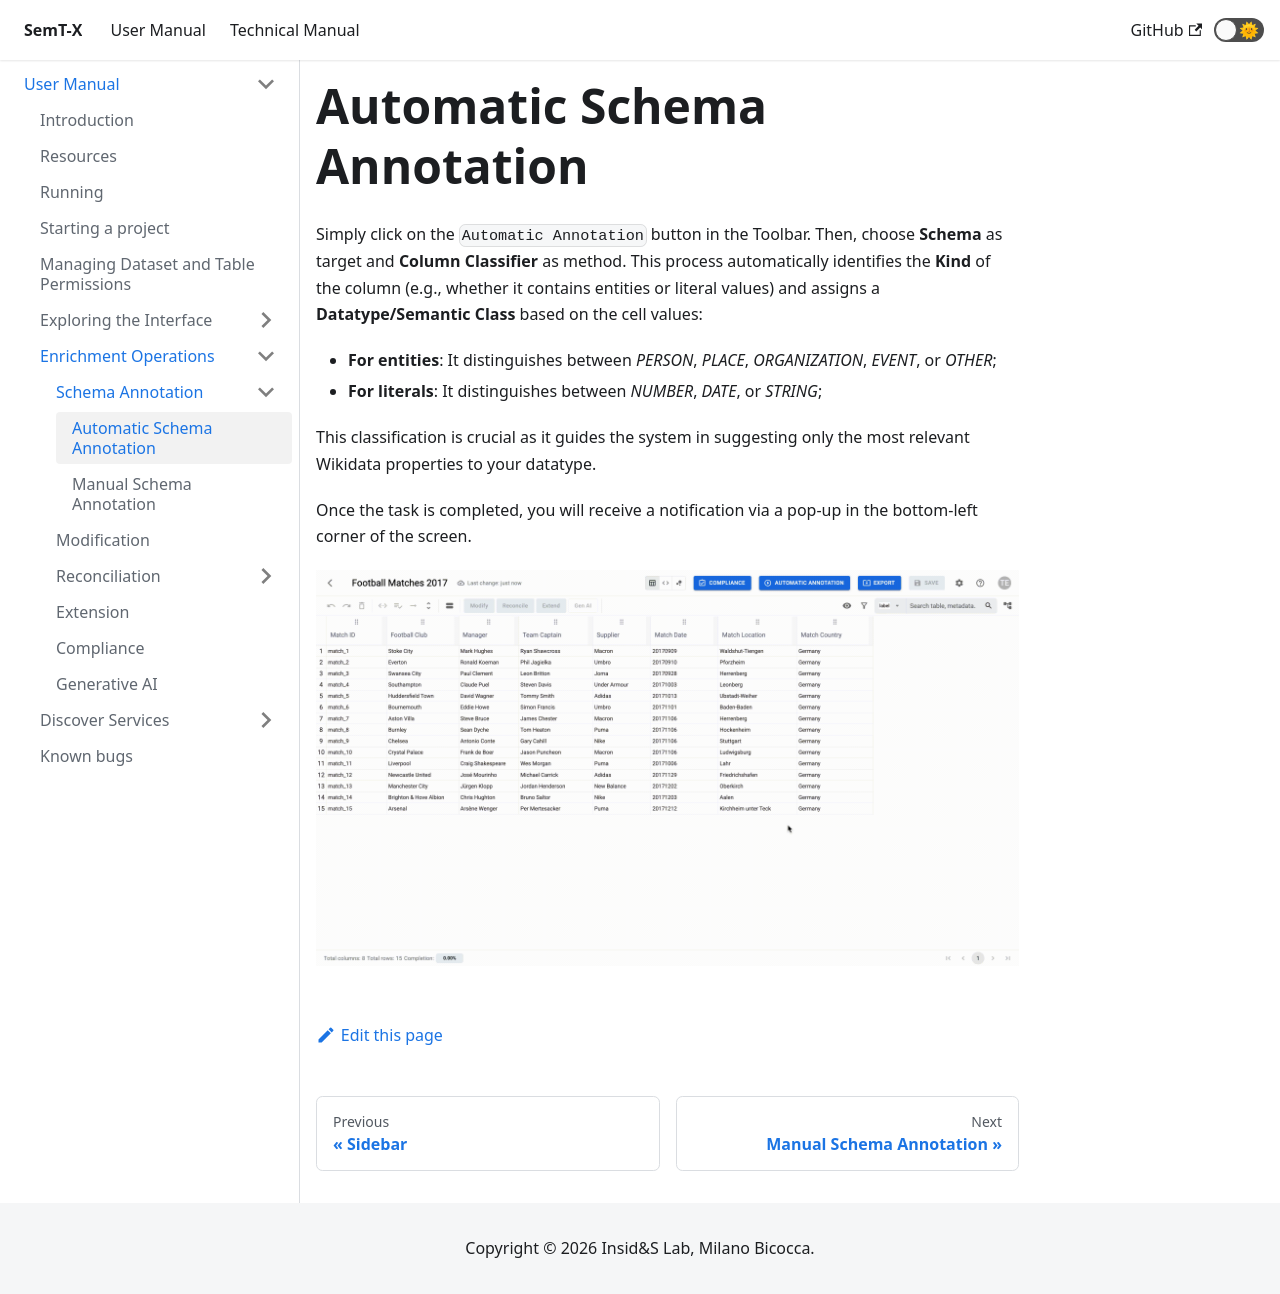

repository: I2Tunimib/I2T-docs · page: user-manual/enrichment-operations/schema-annotation/automatic-schema-annotation/index.html · generator: docusaurus

---
sidebar_position: 1
---

# Automatic Schema Annotation
Simply click on the `Automatic Annotation` button in the Toolbar. Then, choose **Schema** as target and **Column Classifier**
as method. This process automatically identifies the **Kind** of the column (e.g., whether it contains entities or literal
values) and assigns a **Datatype/Semantic Class** based on the cell values:
- **For entities**: It distinguishes between _PERSON_, _PLACE_, _ORGANIZATION_, _EVENT_, or _OTHER_;
- **For literals**: It distinguishes between _NUMBER_, _DATE_, or _STRING_;

This classification is crucial as it guides the system in suggesting only the most relevant Wikidata properties to your
datatype.

Once the task is completed, you will receive a notification via a pop-up in the bottom-left corner of the screen.

![Schema Annotation](/img/schema-annotation.gif)
